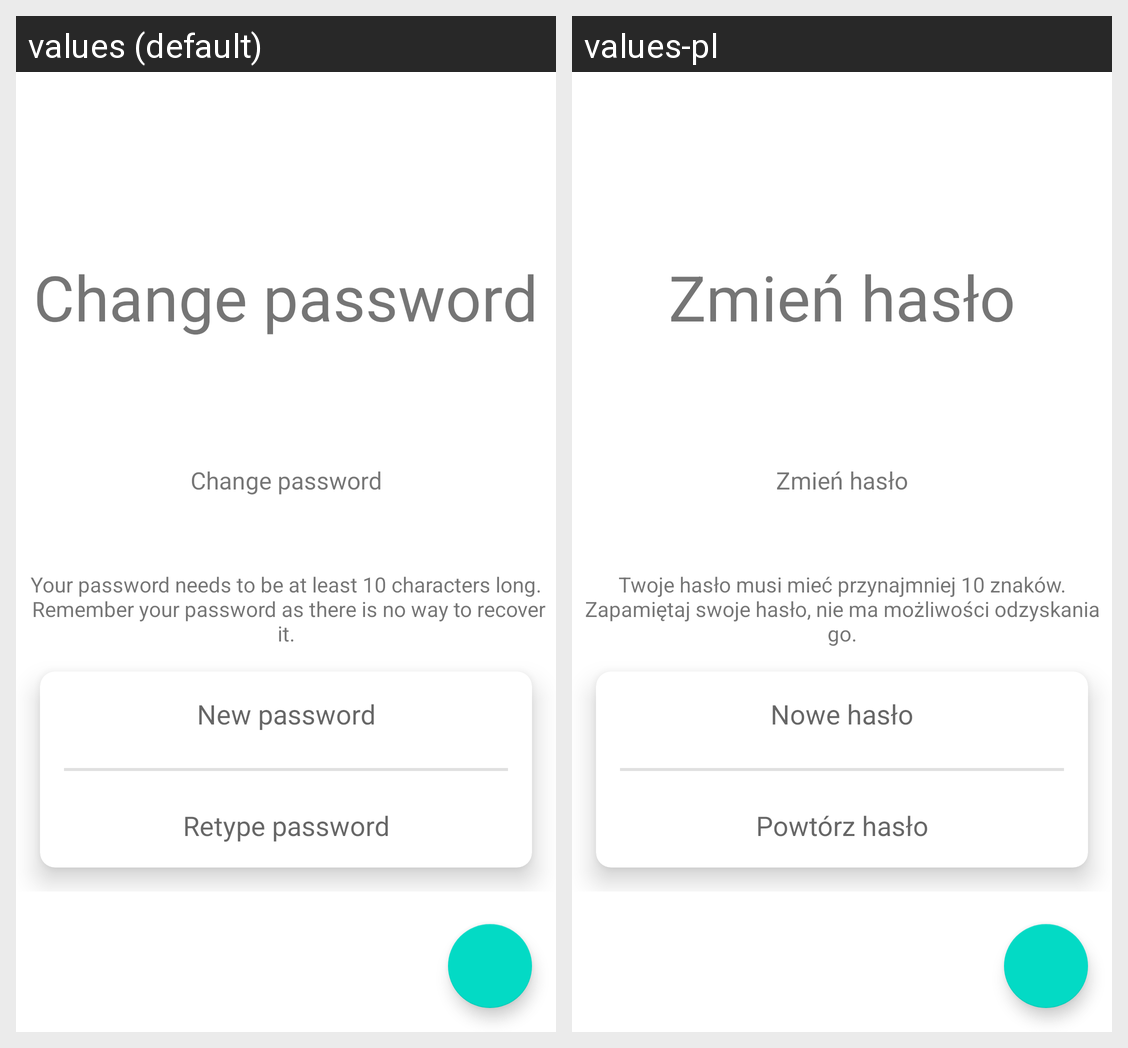

The Android screen above is rendered under two locales of the same app. Produce the string resources it draws, with the default and per-locale values.
Android screen res/layout/fragment_password_change.xml rendered under 2 locales, left to right: values (default), values-pl. Device: Nexus 5 (rendered at 1080×1920; each locale shown at half size, 540×960, under a caption strip naming it); theme Theme.Test.
Strings drawn on this screen, with the default value and each locale's value (text and hints the layout hard-codes, and strings that could not be matched under every locale, appear in the picture but are not listed):

change_password
  values: Change password
  values-pl: Zmień hasło

password_requirements
  values: Your password needs to be at least 10 characters long.
       Remember your password as there is no way to recover it.
  values-pl: Twoje hasło musi mieć przynajmniej 10 znaków.
      Zapamiętaj swoje hasło, nie ma możliwości odzyskania go.

new_password
  values: New password
  values-pl: Nowe hasło

retype_password_hint
  values: Retype password
  values-pl: Powtórz hasło
